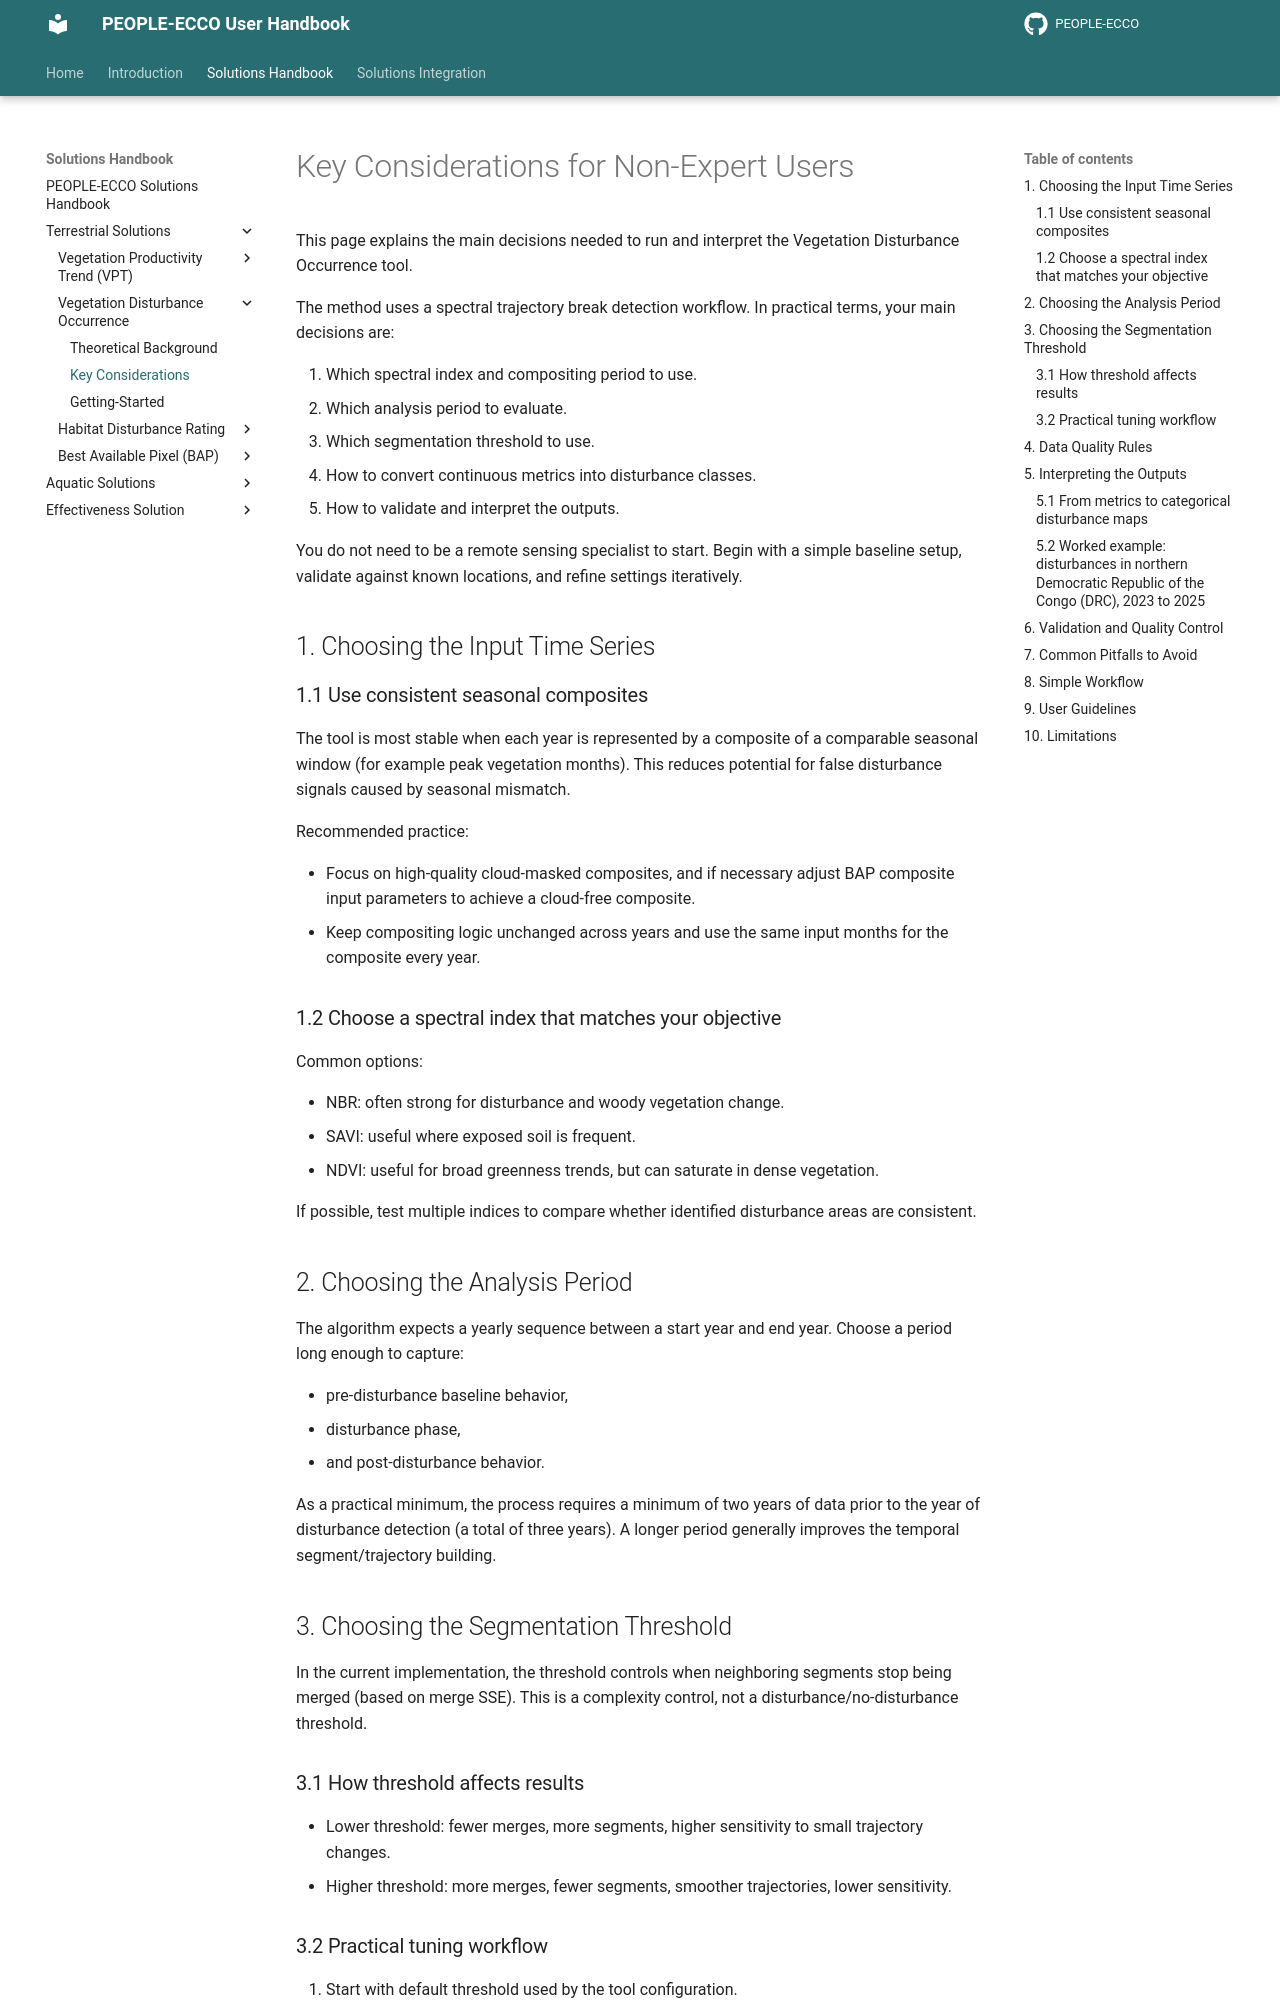

repository: PEOPLE-ECCO/PEOPLE-ECCO.github.io · page: handbook/terrestrial-solutions/disturbance-occurrence/key-considerations/index.html · generator: mkdocs

# Key Considerations for Non-Expert Users

This page explains the main decisions needed to run and interpret the Vegetation Disturbance Occurrence tool.

The method uses a spectral trajectory break detection workflow. In practical terms, your main decisions are:

1. Which spectral index and compositing period to use.
2. Which analysis period to evaluate.
3. Which segmentation threshold to use.
4. How to convert continuous metrics into disturbance classes.
5. How to validate and interpret the outputs.

You do not need to be a remote sensing specialist to start. Begin with a simple baseline setup, validate against known locations, and refine settings iteratively.

## 1. Choosing the Input Time Series

### 1.1 Use consistent seasonal composites

The tool is most stable when each year is represented by a composite of a comparable seasonal window (for example peak vegetation months). This reduces potential for false disturbance signals caused by seasonal mismatch.

Recommended practice:

- Focus on high-quality cloud-masked composites, and if necessary adjust BAP composite input parameters to achieve a cloud-free composite.
- Keep compositing logic unchanged across years and use the same input months for the composite every year.

### 1.2 Choose a spectral index that matches your objective

Common options:

- NBR: often strong for disturbance and woody vegetation change.
- SAVI: useful where exposed soil is frequent.
- NDVI: useful for broad greenness trends, but can saturate in dense vegetation.

If possible, test multiple indices to compare whether identified disturbance areas are consistent.

## 2. Choosing the Analysis Period

The algorithm expects a yearly sequence between a start year and end year. Choose a period long enough to capture:

- pre-disturbance baseline behavior,
- disturbance phase,
- and post-disturbance behavior.

As a practical minimum, the process requires a minimum of two years of data prior to the year of disturbance detection (a total of three years). A longer period generally improves the temporal segment/trajectory building.

## 3. Choosing the Segmentation Threshold

In the current implementation, the threshold controls when neighboring segments stop being merged (based on merge SSE). This is a complexity control, not a disturbance/no-disturbance threshold.

### 3.1 How threshold affects results

- Lower threshold: fewer merges, more segments, higher sensitivity to small trajectory changes.
- Higher threshold: more merges, fewer segments, smoother trajectories, lower sensitivity.
